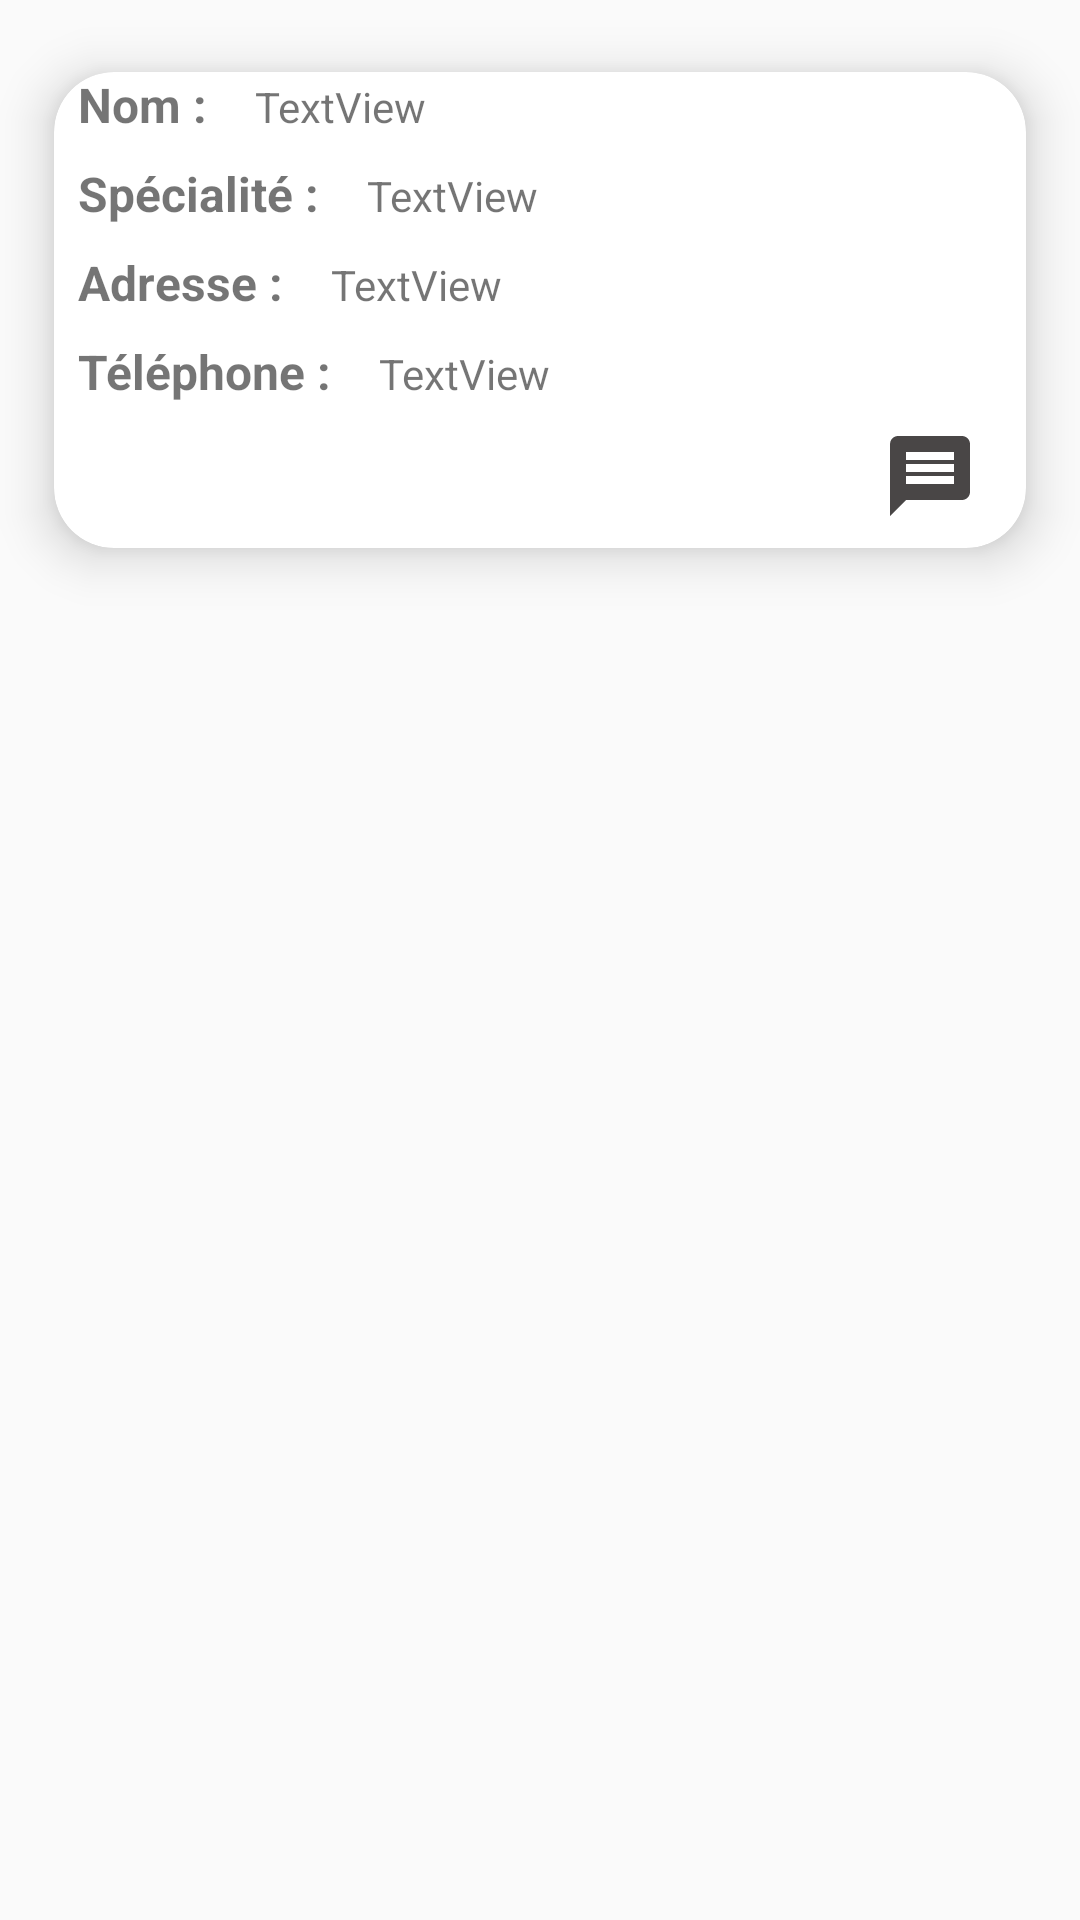

Write the Android layout XML for this screen, with the resource values it uses.
<!-- AndroidManifest.xml: application theme Theme.AppCompat.Light -->
<!-- res/layout/itemdocteur.xml -->
<?xml version="1.0" encoding="utf-8"?>
<androidx.constraintlayout.widget.ConstraintLayout xmlns:android="http://schemas.android.com/apk/res/android"
    xmlns:app="http://schemas.android.com/apk/res-auto"
    xmlns:tools="http://schemas.android.com/tools"
    android:layout_width="match_parent"
    android:layout_height="wrap_content">

    <androidx.cardview.widget.CardView
        android:layout_width="match_parent"
        android:layout_height="wrap_content"
        android:layout_marginBottom="8dp"
        app:layout_constraintBottom_toBottomOf="parent"
        app:layout_constraintEnd_toEndOf="parent"
        app:layout_constraintStart_toStartOf="parent"
        app:layout_constraintTop_toTopOf="parent"
        app:layout_constraintVertical_bias="0.0"
        app:cardElevation="10dp"
        app:cardCornerRadius="20dp"
        app:cardBackgroundColor="@color/white"
        app:cardMaxElevation="12dp"
        app:cardPreventCornerOverlap="true"
        app:cardUseCompatPadding="true">

        <LinearLayout
            android:layout_width="match_parent"
            android:layout_height="wrap_content"
            android:layout_marginHorizontal="8dp"
            android:orientation="vertical">

            <LinearLayout
                android:layout_width="match_parent"
                android:layout_height="wrap_content"
                android:orientation="horizontal"
                android:layout_marginBottom="8dp">

                <TextView
                    android:layout_width="wrap_content"
                    android:layout_height="wrap_content"
                    android:text="Nom :"
                    android:textSize="16dp"
                    android:textStyle="bold"
                    android:layout_marginRight="16dp"/>

                <TextView
                    android:id="@+id/nom_item_docteur"
                    android:layout_width="wrap_content"
                    android:layout_height="wrap_content"
                    android:text="TextView" />
            </LinearLayout>

            <LinearLayout
                android:layout_width="match_parent"
                android:layout_height="wrap_content"
                android:orientation="horizontal"
                android:layout_marginBottom="8dp">

                <TextView
                    android:id="@+id/textView9"
                    android:layout_width="wrap_content"
                    android:layout_height="wrap_content"
                    android:textSize="16dp"
                    android:textStyle="bold"
                    android:layout_marginRight="16dp"
                    android:text="Spécialité :" />

                <TextView
                    android:id="@+id/specialite_item_docteur"
                    android:layout_width="wrap_content"
                    android:layout_height="wrap_content"
                    android:text="TextView" />
            </LinearLayout>

            <LinearLayout
                android:layout_width="match_parent"
                android:layout_height="wrap_content"
                android:orientation="horizontal"
                android:layout_marginBottom="8dp">

                <TextView
                    android:id="@+id/textView14"
                    android:layout_width="wrap_content"
                    android:layout_height="wrap_content"
                    android:textSize="16dp"
                    android:textStyle="bold"
                    android:layout_marginRight="16dp"
                    android:text="Adresse :" />

                <TextView
                    android:id="@+id/adresse_item_docteur"
                    android:layout_width="wrap_content"
                    android:layout_height="wrap_content"
                    android:text="TextView" />
            </LinearLayout>

            <LinearLayout
                android:layout_width="match_parent"
                android:layout_height="match_parent"
                android:orientation="horizontal"
                android:layout_marginBottom="8dp">

                <TextView
                    android:id="@+id/textView19"
                    android:layout_width="wrap_content"
                    android:layout_height="wrap_content"
                    android:textSize="16dp"
                    android:textStyle="bold"
                    android:layout_marginRight="16dp"
                    android:text="Téléphone :" />

                <TextView
                    android:id="@+id/telephone_item_docteur"
                    android:layout_width="wrap_content"
                    android:layout_height="wrap_content"
                    android:text="TextView" />
            </LinearLayout>

            <ImageView
                android:id="@+id/message_item_docteur"
                android:layout_width="wrap_content"
                android:layout_height="wrap_content"
                android:layout_gravity="right"
                android:layout_marginRight="8dp"
                android:layout_marginBottom="8dp"
                app:srcCompat="@drawable/ic_baseline_message_24" />
        </LinearLayout>
    </androidx.cardview.widget.CardView>

</androidx.constraintlayout.widget.ConstraintLayout>
<!-- resources referenced by this layout -->
<resources>
  <color name="white">#FFFFFFFF</color>
  <!-- drawable ic_baseline_message_24 (drawable) -->
  <vector android:autoMirrored="true" android:height="32dp"
      android:tint="#494646" android:viewportHeight="24"
      android:viewportWidth="24" android:width="32dp" xmlns:android="http://schemas.android.com/apk/res/android">
      <path android:fillColor="@android:color/white" android:pathData="M20,2L4,2c-1.1,0 -1.99,0.9 -1.99,2L2,22l4,-4h14c1.1,0 2,-0.9 2,-2L22,4c0,-1.1 -0.9,-2 -2,-2zM18,14L6,14v-2h12v2zM18,11L6,11L6,9h12v2zM18,8L6,8L6,6h12v2z"/>
  </vector>
</resources>
